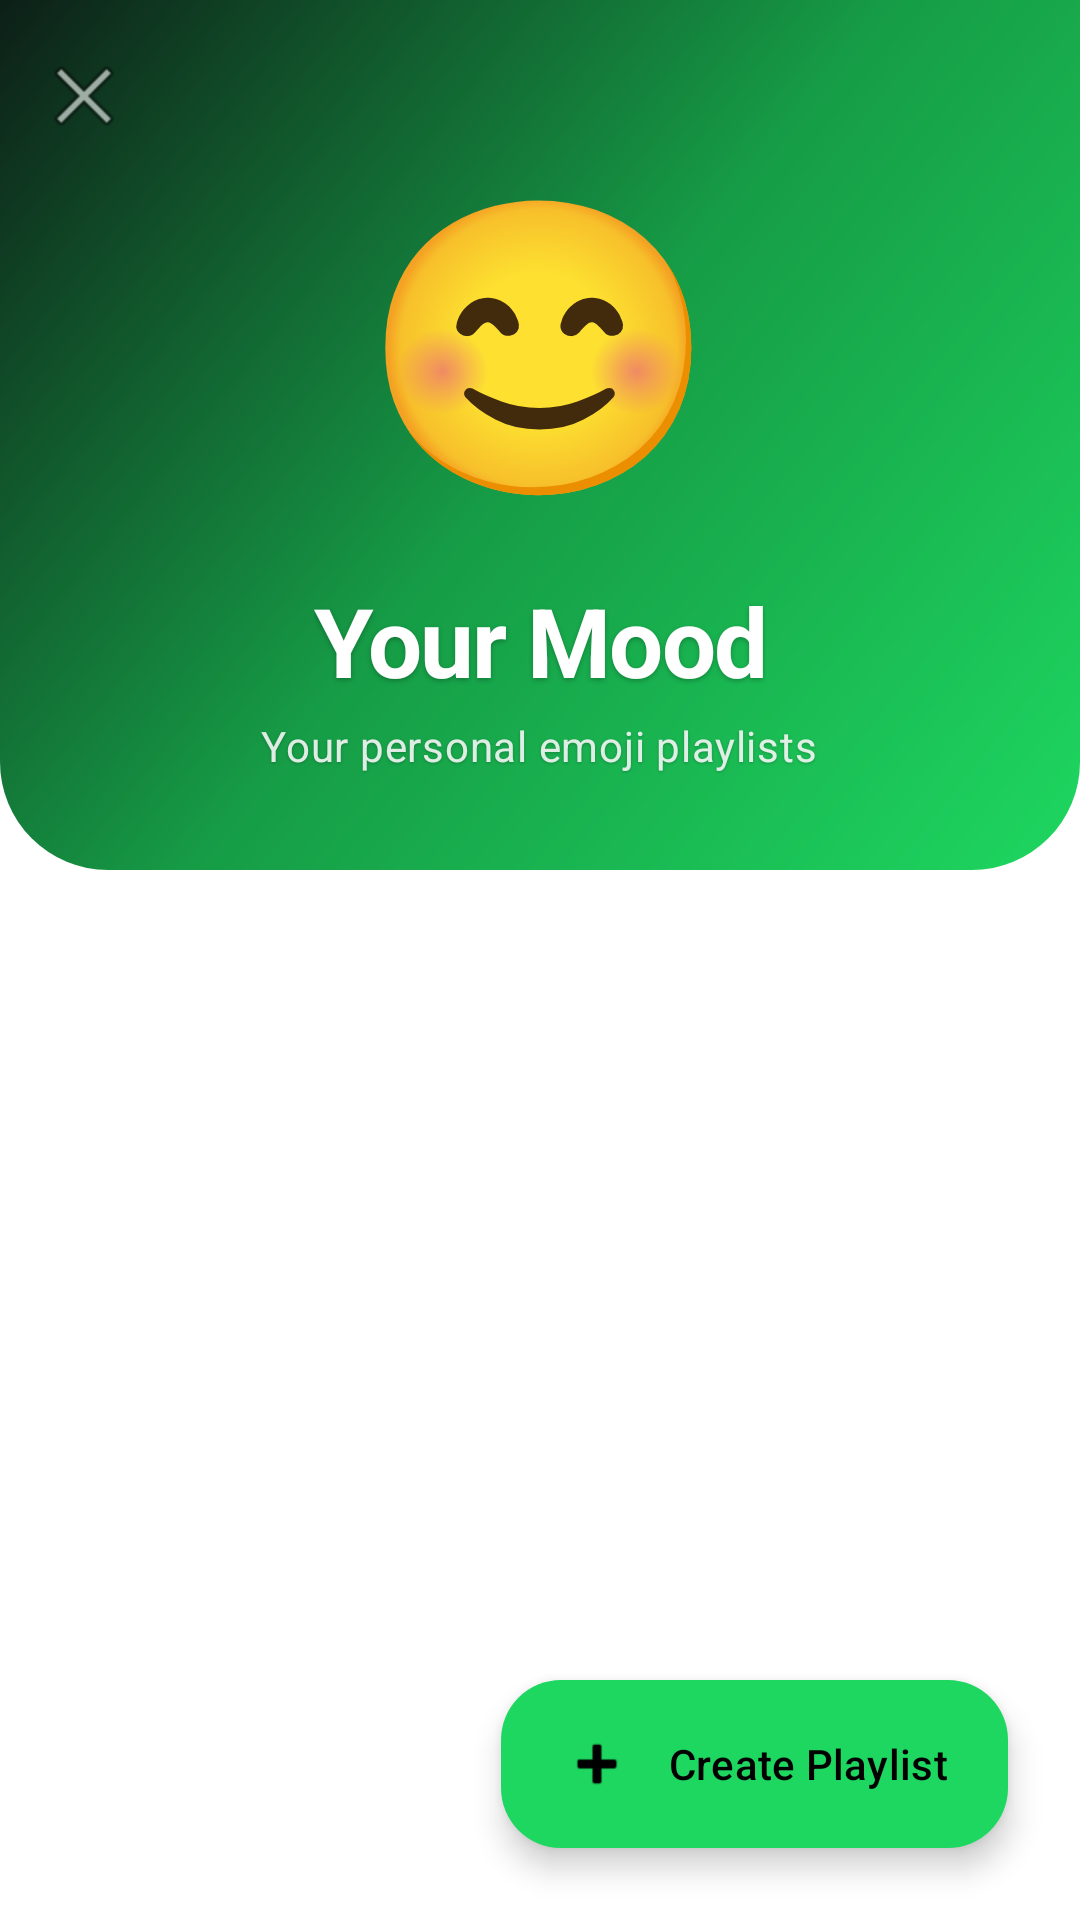

Android layout source for this screen:
<!-- AndroidManifest.xml: application theme Theme.Emuji -->
<!-- res/layout/activity_user_playlists.xml -->
<?xml version="1.0" encoding="utf-8"?>
<androidx.coordinatorlayout.widget.CoordinatorLayout xmlns:android="http://schemas.android.com/apk/res/android"
    xmlns:app="http://schemas.android.com/apk/res-auto"
    xmlns:tools="http://schemas.android.com/tools"
    android:layout_width="match_parent"
    android:layout_height="match_parent"
    android:background="?attr/colorSurface"
    android:fitsSystemWindows="true"
    tools:context=".UserPlaylistsActivity">

    
    <com.google.android.material.appbar.AppBarLayout
        android:id="@+id/appBarLayout"
        android:layout_width="match_parent"
        android:layout_height="wrap_content"
        android:background="@android:color/transparent"
        android:fitsSystemWindows="true"
        app:elevation="0dp">

        <com.google.android.material.appbar.CollapsingToolbarLayout
            android:layout_width="match_parent"
            android:layout_height="wrap_content"
            app:contentScrim="?attr/colorSurface"
            app:layout_scrollFlags="scroll|exitUntilCollapsed|snap"
            app:titleEnabled="false">

            
            <LinearLayout
                android:layout_width="match_parent"
                android:layout_height="wrap_content"
                android:background="@drawable/bg_hero_gradient"
                android:gravity="center"
                android:minHeight="160dp"
                android:orientation="vertical"
                android:paddingTop="@dimen/spacing_xxl"
                android:paddingBottom="@dimen/spacing_xl"
                app:layout_collapseMode="parallax">

                <TextView
                    android:layout_width="wrap_content"
                    android:layout_height="wrap_content"
                    android:gravity="center"
                    android:text="😊"
                    android:textSize="@dimen/emoji_size_xlarge" />

                <TextView
                    android:layout_width="wrap_content"
                    android:layout_height="wrap_content"
                    android:layout_marginTop="@dimen/spacing_md"
                    android:shadowColor="#40000000"
                    android:shadowDx="0"
                    android:shadowDy="2"
                    android:shadowRadius="4"
                    android:text="Your Mood"
                    android:textAlignment="center"
                    android:textAppearance="@style/TextAppearance.App.HeadlineLarge"
                    android:textColor="@color/spotify_white"
                    android:textStyle="bold" />

                <TextView
                    android:layout_width="wrap_content"
                    android:layout_height="wrap_content"
                    android:layout_marginTop="@dimen/spacing_xs"
                    android:alpha="0.9"
                    android:shadowColor="#40000000"
                    android:shadowDx="0"
                    android:shadowDy="1"
                    android:shadowRadius="2"
                    android:text="Your personal emoji playlists"
                    android:textAlignment="center"
                    android:textAppearance="@style/TextAppearance.App.BodyMedium"
                    android:textColor="@color/spotify_off_white" />

            </LinearLayout>

            <com.google.android.material.appbar.MaterialToolbar
                android:id="@+id/toolbar"
                android:layout_width="match_parent"
                android:layout_height="?attr/actionBarSize"
                android:background="@android:color/transparent"
                app:layout_collapseMode="pin"
                app:navigationIcon="@android:drawable/ic_menu_close_clear_cancel"
                app:title=""
                app:titleTextColor="@color/spotify_white" />

        </com.google.android.material.appbar.CollapsingToolbarLayout>

    </com.google.android.material.appbar.AppBarLayout>

    
    <com.google.android.material.progressindicator.LinearProgressIndicator
        android:id="@+id/progressIndicator"
        android:layout_width="match_parent"
        android:layout_height="wrap_content"
        android:indeterminate="true"
        android:visibility="gone"
        app:layout_behavior="@string/appbar_scrolling_view_behavior" />

    
    <androidx.recyclerview.widget.RecyclerView
        android:id="@+id/playlistRecyclerView"
        android:layout_width="match_parent"
        android:layout_height="match_parent"
        android:clipToPadding="false"
        android:padding="@dimen/spacing_lg"
        android:visibility="gone"
        app:layout_behavior="@string/appbar_scrolling_view_behavior" />

    
    <LinearLayout
        android:id="@+id/emptyState"
        android:layout_width="match_parent"
        android:layout_height="match_parent"
        android:gravity="center"
        android:orientation="vertical"
        android:padding="@dimen/spacing_lg"
        android:visibility="gone"
        app:layout_behavior="@string/appbar_scrolling_view_behavior">

        <com.google.android.material.card.MaterialCardView
            android:layout_width="match_parent"
            android:layout_height="wrap_content"
            app:cardBackgroundColor="?attr/colorSurfaceVariant"
            app:cardCornerRadius="@dimen/corner_radius_xl"
            app:cardElevation="0dp"
            app:strokeWidth="0dp">

            <LinearLayout
                android:layout_width="match_parent"
                android:layout_height="wrap_content"
                android:gravity="center"
                android:orientation="vertical"
                android:padding="@dimen/spacing_xxxl">

                <TextView
                    android:layout_width="wrap_content"
                    android:layout_height="wrap_content"
                    android:gravity="center"
                    android:text="🎵"
                    android:textSize="@dimen/emoji_size_xlarge" />

                <TextView
                    android:layout_width="match_parent"
                    android:layout_height="wrap_content"
                    android:layout_marginTop="@dimen/spacing_lg"
                    android:gravity="center"
                    android:text="No Playlists Yet"
                    android:textAppearance="@style/TextAppearance.App.TitleLarge"
                    android:textColor="?attr/colorOnSurface"
                    android:textStyle="bold" />

                <TextView
                    android:layout_width="match_parent"
                    android:layout_height="wrap_content"
                    android:layout_marginTop="@dimen/spacing_sm"
                    android:gravity="center"
                    android:text="Start listening and react with emojis\nto create your first mood playlist"
                    android:textAlignment="center"
                    android:textAppearance="@style/TextAppearance.App.BodyMedium"
                    android:textColor="?attr/colorOnSurfaceVariant" />

            </LinearLayout>

        </com.google.android.material.card.MaterialCardView>

    </LinearLayout>

    
    <com.google.android.material.floatingactionbutton.ExtendedFloatingActionButton
        android:id="@+id/fabAddPlaylist"
        android:layout_width="wrap_content"
        android:layout_height="wrap_content"
        android:layout_gravity="bottom|end"
        android:layout_margin="@dimen/spacing_lg"
        android:contentDescription="Add playlist"
        android:text="Create Playlist"
        android:textAppearance="@style/TextAppearance.App.LabelLarge"
        android:textColor="@color/spotify_black"
        app:backgroundTint="@color/spotify_green"
        app:elevation="@dimen/elevation_high"
        app:icon="@android:drawable/ic_input_add"
        app:iconTint="@color/spotify_black" />

</androidx.coordinatorlayout.widget.CoordinatorLayout>
<!-- resources referenced by this layout -->
<resources>
  <color name="spotify_black">#000000</color>
  <color name="spotify_green">#1ED760</color>
  <color name="spotify_off_white">#F6F6F6</color>
  <color name="spotify_white">#FFFFFF</color>
  <dimen name="corner_radius_xl">28dp</dimen>
  <dimen name="elevation_high">6dp</dimen>
  <dimen name="emoji_size_xlarge">96sp</dimen>
  <dimen name="spacing_lg">24dp</dimen>
  <dimen name="spacing_md">16dp</dimen>
  <dimen name="spacing_sm">8dp</dimen>
  <dimen name="spacing_xl">32dp</dimen>
  <dimen name="spacing_xs">4dp</dimen>
  <dimen name="spacing_xxl">48dp</dimen>
  <dimen name="spacing_xxxl">64dp</dimen>
  <style name="Theme.Emuji" parent="Base.Theme.Emuji" />
  <color name="gradient_start">#1ED760</color>
  <color name="gradient_mid">#169C46</color>
  <color name="gradient_end">#0D1F17</color>
  <dimen name="corner_radius_xxl">36dp</dimen>
  <dimen name="text_body_medium">14sp</dimen>
  <dimen name="text_headline_large">32sp</dimen>
  <dimen name="text_label_large">14sp</dimen>
  <dimen name="text_title_large">22sp</dimen>
  <color name="md_theme_light_primary">#1ED760</color>
  <color name="md_theme_light_onPrimary">#FFFFFF</color>
  <color name="md_theme_light_primaryContainer">#E8F8F0</color>
  <color name="md_theme_light_onPrimaryContainer">#001E11</color>
  <color name="md_theme_light_secondary">#007AFF</color>
  <color name="md_theme_light_onSecondary">#FFFFFF</color>
  <color name="md_theme_light_secondaryContainer">#E3F2FD</color>
  <color name="md_theme_light_onSecondaryContainer">#001A41</color>
  <color name="md_theme_light_tertiary">#AF52DE</color>
  <color name="md_theme_light_onTertiary">#FFFFFF</color>
  <color name="md_theme_light_tertiaryContainer">#F3E5F8</color>
  <color name="md_theme_light_onTertiaryContainer">#2D0A3E</color>
  <color name="md_theme_light_error">#FF3B30</color>
  <color name="md_theme_light_onError">#FFFFFF</color>
  <color name="md_theme_light_errorContainer">#FFEBE9</color>
  <color name="md_theme_light_onErrorContainer">#410002</color>
  <color name="md_theme_light_background">#F9F9F9</color>
  <color name="md_theme_light_onBackground">#1C1C1E</color>
  <color name="md_theme_light_surface">#FFFFFF</color>
  <color name="md_theme_light_onSurface">#1C1C1E</color>
  <color name="md_theme_light_surfaceVariant">#F2F2F7</color>
  <color name="md_theme_light_onSurfaceVariant">#48484A</color>
  <color name="md_theme_light_outline">#C6C6C8</color>
  <color name="md_theme_light_outlineVariant">#E5E5EA</color>
  <style name="Widget.App.FloatingActionButton" parent="Widget.Material3.FloatingActionButton.Primary">
          <item name="shapeAppearanceOverlay">@style/ShapeAppearance.App.SmallComponent</item>
      </style>
  <style name="Widget.App.BottomSheet" parent="Widget.Material3.BottomSheet">
          <item name="shapeAppearanceOverlay">@style/ShapeAppearance.App.BottomSheet</item>
      </style>
  <dimen name="text_display_large">57sp</dimen>
  <dimen name="text_display_medium">45sp</dimen>
  <dimen name="text_display_small">36sp</dimen>
  <dimen name="text_headline_medium">28sp</dimen>
  <dimen name="text_headline_small">24sp</dimen>
  <dimen name="text_title_medium">16sp</dimen>
  <dimen name="text_title_small">14sp</dimen>
  <dimen name="text_body_large">16sp</dimen>
  <dimen name="text_body_small">12sp</dimen>
  <dimen name="text_label_medium">12sp</dimen>
  <dimen name="text_label_small">11sp</dimen>
  <dimen name="corner_radius_lg">20dp</dimen>
  <dimen name="corner_radius_md">14dp</dimen>
  <dimen name="button_corner_radius">999dp</dimen>
  <dimen name="button_min_height">56dp</dimen>
  <dimen name="button_padding_vertical">14dp</dimen>
  <dimen name="button_padding_horizontal">32dp</dimen>
  <dimen name="card_elevation">4dp</dimen>
  <dimen name="card_padding">16dp</dimen>
  <dimen name="bottom_sheet_corner_radius">28dp</dimen>
</resources>
